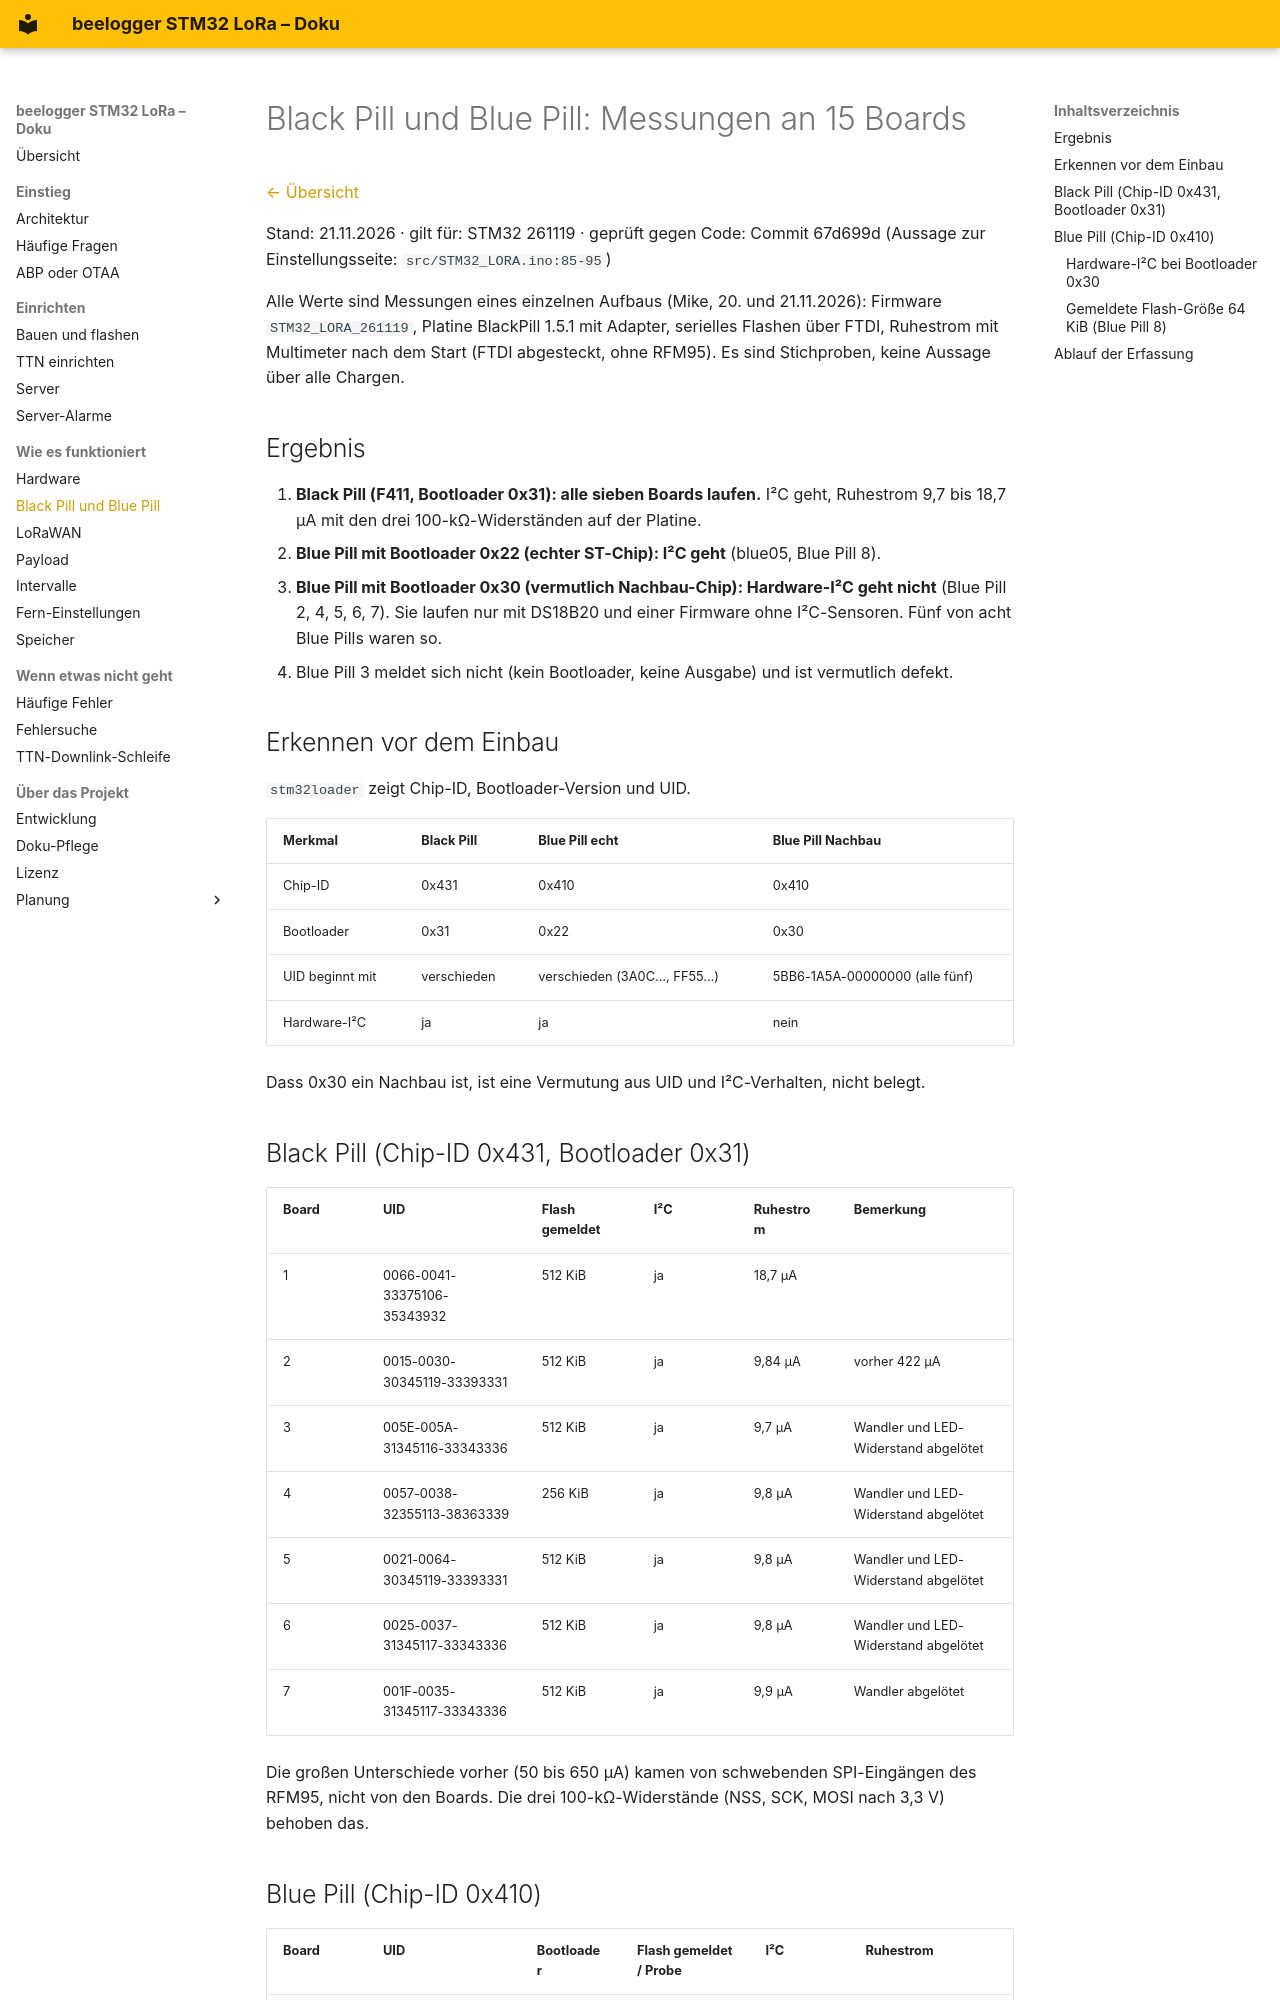

repository: desiue/beelogger-stm32 · page: boards_blackpill_bluepill/index.html · generator: mkdocs

# Black Pill und Blue Pill: Messungen an 15 Boards

[← Übersicht](README.md)

Stand: 21.11.2026 · gilt für: STM32 261119 · geprüft gegen Code: Commit 67d699d (Aussage zur Einstellungsseite: `src/STM32_LORA.ino:85-95`)

Alle Werte sind Messungen eines einzelnen Aufbaus (Mike, 20. und 21.11.2026): Firmware `STM32_LORA_261119`, Platine BlackPill 1.5.1 mit Adapter, serielles Flashen über FTDI, Ruhestrom mit Multimeter nach dem Start (FTDI abgesteckt, ohne RFM95). Es sind Stichproben, keine Aussage über alle Chargen.

## Ergebnis

1. **Black Pill (F411, Bootloader 0x31): alle sieben Boards laufen.** I²C geht, Ruhestrom 9,7 bis 18,7 µA mit den drei 100-kΩ-Widerständen auf der Platine.
2. **Blue Pill mit Bootloader 0x22 (echter ST-Chip): I²C geht** (blue05, Blue Pill 8).
3. **Blue Pill mit Bootloader 0x30 (vermutlich Nachbau-Chip): Hardware-I²C geht nicht** (Blue Pill 2, 4, 5, 6, 7). Sie laufen nur mit DS18B20 und einer Firmware ohne I²C-Sensoren. Fünf von acht Blue Pills waren so.
4. Blue Pill 3 meldet sich nicht (kein Bootloader, keine Ausgabe) und ist vermutlich defekt.

## Erkennen vor dem Einbau

`stm32loader` zeigt Chip-ID, Bootloader-Version und UID.

| Merkmal | Black Pill | Blue Pill echt | Blue Pill Nachbau |
|---|---|---|---|
| Chip-ID | 0x431 | 0x410 | 0x410 |
| Bootloader | 0x31 | 0x22 | 0x30 |
| UID beginnt mit | verschieden | verschieden (3A0C…, FF55…) | 5BB6-1A5A-00000000 (alle fünf) |
| Hardware-I²C | ja | ja | nein |

Dass 0x30 ein Nachbau ist, ist eine Vermutung aus UID und I²C-Verhalten, nicht belegt.

## Black Pill (Chip-ID 0x431, Bootloader 0x31)

| Board | UID | Flash gemeldet | I²C | Ruhestrom | Bemerkung |
|---|---|---|---|---|---|
| 1 | 0066-0041-33375106-35343932 | 512 KiB | ja | 18,7 µA | |
| 2 | 0015-0030-30345119-33393331 | 512 KiB | ja | 9,84 µA | vorher 422 µA |
| 3 | 005E-005A-31345116-33343336 | 512 KiB | ja | 9,7 µA | Wandler und LED-Widerstand abgelötet |
| 4 | 0057-0038-32355113-38363339 | 256 KiB | ja | 9,8 µA | Wandler und LED-Widerstand abgelötet |
| 5 | 0021-0064-30345119-33393331 | 512 KiB | ja | 9,8 µA | Wandler und LED-Widerstand abgelötet |
| 6 | 0025-0037-31345117-33343336 | 512 KiB | ja | 9,8 µA | Wandler und LED-Widerstand abgelötet |
| 7 | 001F-0035-31345117-33343336 | 512 KiB | ja | 9,9 µA | Wandler abgelötet |

Die großen Unterschiede vorher (50 bis 650 µA) kamen von schwebenden SPI-Eingängen des RFM95, nicht von den Boards. Die drei 100-kΩ-Widerstände (NSS, SCK, MOSI nach 3,3 V) behoben das.
